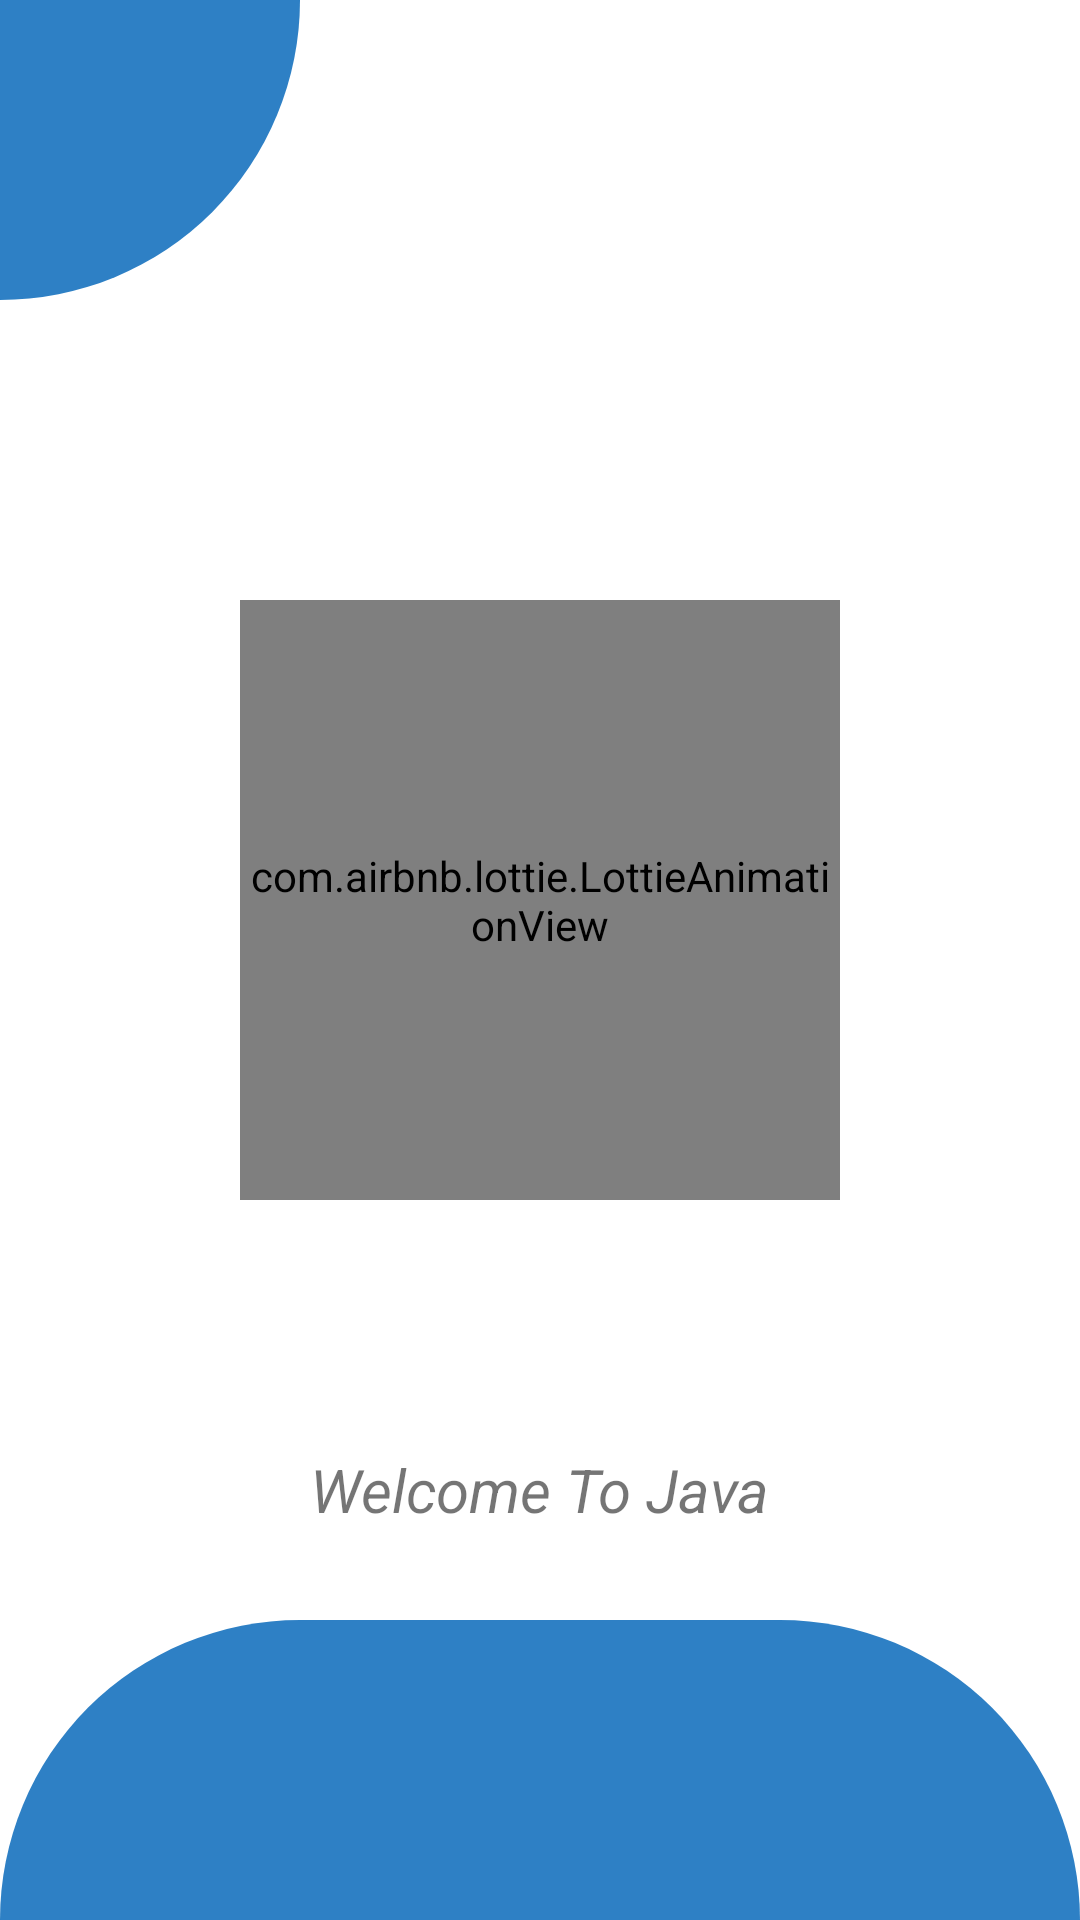

Layout XML and referenced resources for this Android screen:
<!-- AndroidManifest.xml: application theme Theme.UniDec -->
<!-- res/layout/activity_wel_java.xml -->
<?xml version="1.0" encoding="utf-8"?>
<RelativeLayout xmlns:android="http://schemas.android.com/apk/res/android"
    xmlns:app="http://schemas.android.com/apk/res-auto"
    xmlns:tools="http://schemas.android.com/tools"
    android:layout_width="match_parent"
    android:layout_height="match_parent"
    tools:context=".WelJava">
    <RelativeLayout
        android:id="@+id/tit"
        android:layout_width="100dp"
        android:layout_height="100dp"
        android:background="@drawable/decorlog"
        android:layout_alignParentLeft="true">
        <ImageButton
            android:layout_width="50dp"
            android:layout_height="50dp"
            android:background="@drawable/java"
            android:layout_margin="15dp"
            android:onClick="back"/>
    </RelativeLayout>
    <com.airbnb.lottie.LottieAnimationView
        android:layout_width="200dp"
        android:layout_height="200dp"
        android:layout_centerHorizontal="true"
        app:lottie_autoPlay="true"
        app:lottie_loop="true"
        app:lottie_rawRes="@raw/coding"
        android:layout_below="@+id/tit"
        android:layout_marginTop="100dp"
        android:id="@+id/anim"/>

    <TextView
        android:layout_width="wrap_content"
        android:layout_height="wrap_content"
        android:text="Welcome To Java"
        android:layout_centerHorizontal="true"
        android:layout_marginBottom="30dp"
        android:layout_above="@+id/cont"
        android:textStyle="italic"
        android:textSize="20dp"
        android:id="@+id/titulo"/>
    <RelativeLayout
        android:id="@+id/cont"
        android:background="@drawable/round1"
        android:layout_width="match_parent"
        android:layout_height="wrap_content"
        android:layout_alignParentBottom="true"
        android:layout_centerHorizontal="true">
        <com.airbnb.lottie.LottieAnimationView
            android:id="@+id/progressB"
            android:layout_centerVertical="true"
            android:layout_width="50dp"
            android:layout_height="50dp"
            android:layout_centerHorizontal="true"
            android:layout_marginTop="50dp"
            app:lottie_rawRes="@raw/progres"
            app:lottie_autoPlay="true"
            app:lottie_loop="true"
            android:visibility="invisible"/>
        <TextView
            android:layout_width="wrap_content"
            android:layout_height="wrap_content"
            android:id="@+id/contenido"
            android:layout_margin="30dp"
            android:text=""
            android:justificationMode="inter_word"/>
    </RelativeLayout>

</RelativeLayout>
<!-- resources referenced by this layout -->
<resources>
  <!-- drawable decorlog (drawable) -->
  <?xml version="1.0" encoding="utf-8"?>
  <shape xmlns:android="http://schemas.android.com/apk/res/android">
      <solid android:color="#2E80C5" />
      <corners android:bottomRightRadius="100dp"/>
  </shape>
  <!-- drawable round1 (drawable) -->
  <?xml version="1.0" encoding="utf-8"?>
  <shape xmlns:android="http://schemas.android.com/apk/res/android">
      <solid android:color="#2E80C5" />
      <corners android:topLeftRadius="100dp" android:topRightRadius="100dp"/>
  
  
  </shape>
  <style name="Theme.UniDec" parent="Theme.MaterialComponents.DayNight.NoActionBar">
          
          <item name="colorPrimary">#3490dc</item>
          <item name="colorPrimaryVariant">#3490dc</item>
          <item name="colorOnPrimary">@color/white</item>
          
          <item name="colorSecondary">@color/teal_200</item>
          <item name="colorSecondaryVariant">@color/teal_700</item>
          <item name="colorOnSecondary">@color/black</item>
          
          <item name="android:statusBarColor" tools:targetApi="l">?attr/colorPrimaryVariant</item>
          
      </style>
  <!-- not gathered from this repository: default colours our renderer supplied (Android Studio template values) -->
  <color name="teal_200">#FF03DAC5</color>
  <color name="teal_700">#FF018786</color>
  <color name="black">#FF000000</color>
  <color name="white">#FFFFFFFF</color>
</resources>
